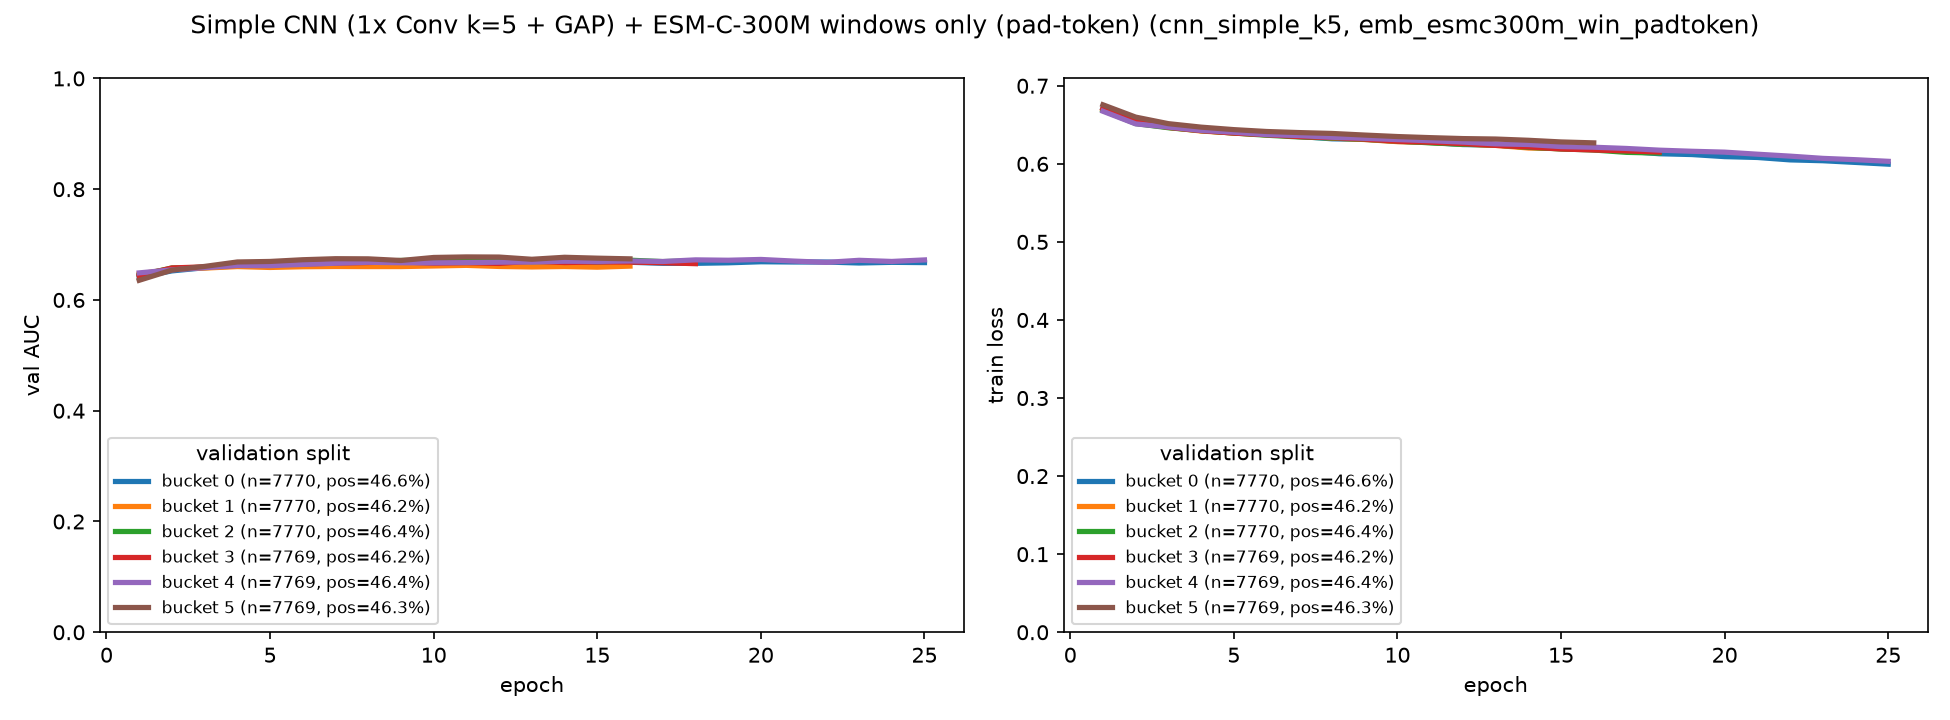

The file beside this chart, header and first rows:
bucket, epoch, train_loss, val_auc
0, 1, 0.6716, 0.641
0, 2, 0.6554, 0.6524
0, 3, 0.6483, 0.6582
0, 4, 0.643, 0.6614
0, 5, 0.6399, 0.6625
0, 6, 0.6378, 0.665
0, 7, 0.6351, 0.6632
0, 8, 0.6321, 0.6655
0, 9, 0.6313, 0.666
0, 10, 0.6287, 0.6672
0, 11, 0.6274, 0.6672
0, 12, 0.6247, 0.6672
0, 13, 0.6241, 0.6673
0, 14, 0.621, 0.6656
0, 15, 0.6196, 0.6677
0, 16, 0.6183, 0.668
0, 17, 0.6162, 0.6661
0, 18, 0.6129, 0.6661
0, 19, 0.6119, 0.667
0, 20, 0.6092, 0.669
0, 21, 0.6081, 0.6685
0, 22, 0.6051, 0.6684
0, 23, 0.604, 0.6667
0, 24, 0.6018, 0.6679
0, 25, 0.5996, 0.6674
1, 1, 0.6702, 0.6469
1, 2, 0.6521, 0.656
1, 3, 0.6467, 0.6575
1, 4, 0.642, 0.6603
1, 5, 0.6396, 0.6587
1, 6, 0.6372, 0.6599
1, 7, 0.6361, 0.6604
1, 8, 0.6329, 0.6602
1, 9, 0.6311, 0.6603
1, 10, 0.6284, 0.6613
1, 11, 0.6273, 0.6625
1, 12, 0.6253, 0.6605
1, 13, 0.6236, 0.6596
1, 14, 0.6203, 0.6604
1, 15, 0.6195, 0.6592
1, 16, 0.6184, 0.6611
2, 1, 0.6684, 0.6445
2, 2, 0.6516, 0.6578
2, 3, 0.6462, 0.6589
2, 4, 0.6425, 0.6666
2, 5, 0.6394, 0.6682
2, 6, 0.6367, 0.6698
2, 7, 0.6344, 0.669
2, 8, 0.633, 0.6694
2, 9, 0.6315, 0.6713
2, 10, 0.6292, 0.6713
2, 11, 0.6269, 0.6718
2, 12, 0.625, 0.6711
2, 13, 0.6241, 0.6719
2, 14, 0.6212, 0.6717
2, 15, 0.6191, 0.6716
2, 16, 0.6177, 0.6718
2, 17, 0.6147, 0.6693
2, 18, 0.6138, 0.6706
3, 1, 0.6709, 0.6436
... 58 more rows
